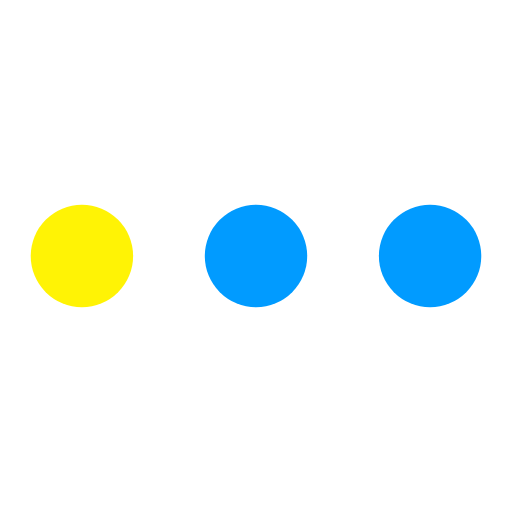
t = 0.00 s
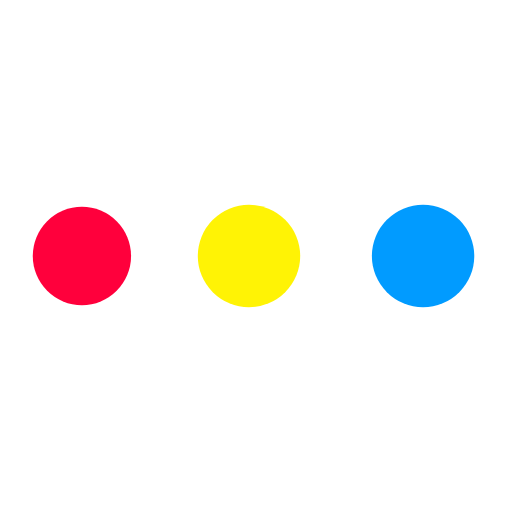
t = 0.35 s
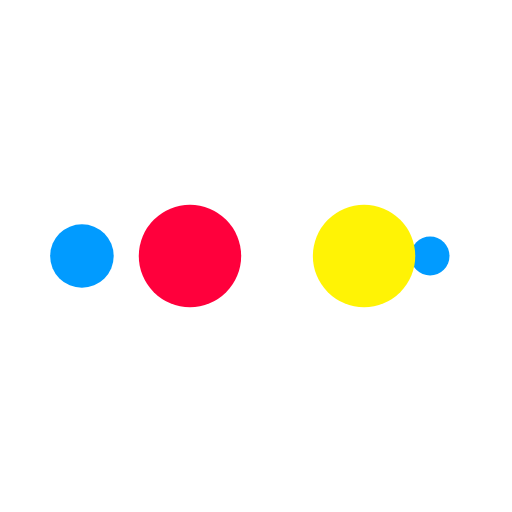
t = 0.58 s
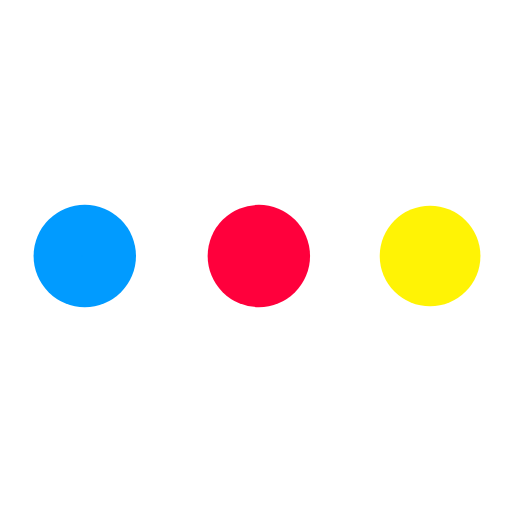
t = 0.93 s
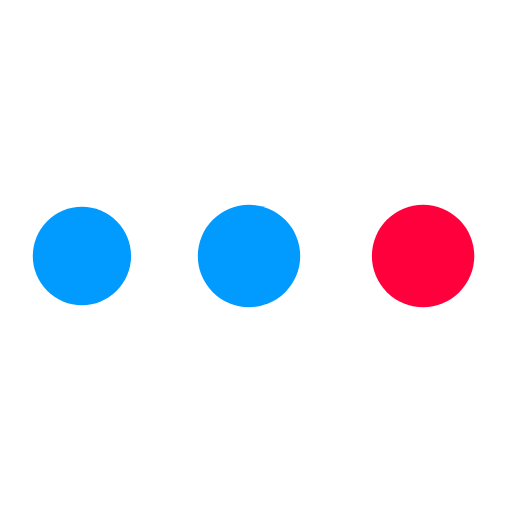
t = 1.27 s
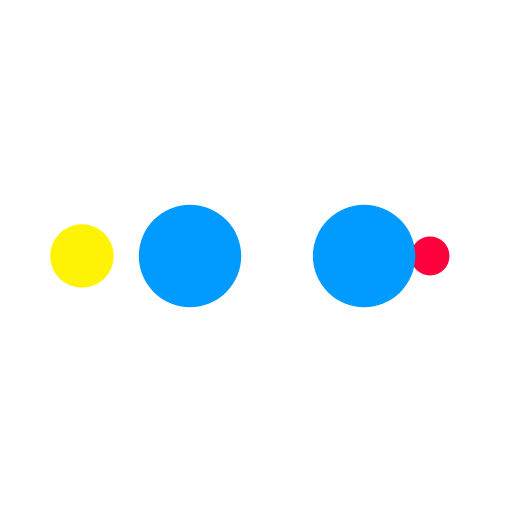
t = 1.51 s

The animated SVG that drew these frames (rendered in a browser with its animation timeline set to each time). Animation: 10 SMIL elements (animate=10); one cycle of 1.85 s, repeats indefinitely.

<svg xmlns="http://www.w3.org/2000/svg" viewBox="0 0 100 100" preserveAspectRatio="xMidYMid" width="200" height="200" style="shape-rendering: auto; display: block; background: rgb(255, 255, 255);" xmlns:xlink="http://www.w3.org/1999/xlink"><g><circle fill="#019bff" r="10" cy="50" cx="84">
    <animate begin="0s" keySplines="0 0.5 0.5 1" values="10;0" keyTimes="0;1" calcMode="spline" dur="0.4629629629629629s" repeatCount="indefinite" attributeName="r"></animate>
    <animate begin="0s" values="#019bff;#019bff;#fff305;#ff003c;#019bff" keyTimes="0;0.25;0.5;0.75;1" calcMode="discrete" dur="1.8518518518518516s" repeatCount="indefinite" attributeName="fill"></animate>
</circle><circle fill="#019bff" r="10" cy="50" cx="16">
  <animate begin="0s" keySplines="0 0.5 0.5 1;0 0.5 0.5 1;0 0.5 0.5 1;0 0.5 0.5 1" values="0;0;10;10;10" keyTimes="0;0.25;0.5;0.75;1" calcMode="spline" dur="1.8518518518518516s" repeatCount="indefinite" attributeName="r"></animate>
  <animate begin="0s" keySplines="0 0.5 0.5 1;0 0.5 0.5 1;0 0.5 0.5 1;0 0.5 0.5 1" values="16;16;16;50;84" keyTimes="0;0.25;0.5;0.75;1" calcMode="spline" dur="1.8518518518518516s" repeatCount="indefinite" attributeName="cx"></animate>
</circle><circle fill="#ff003c" r="10" cy="50" cx="50">
  <animate begin="-0.4629629629629629s" keySplines="0 0.5 0.5 1;0 0.5 0.5 1;0 0.5 0.5 1;0 0.5 0.5 1" values="0;0;10;10;10" keyTimes="0;0.25;0.5;0.75;1" calcMode="spline" dur="1.8518518518518516s" repeatCount="indefinite" attributeName="r"></animate>
  <animate begin="-0.4629629629629629s" keySplines="0 0.5 0.5 1;0 0.5 0.5 1;0 0.5 0.5 1;0 0.5 0.5 1" values="16;16;16;50;84" keyTimes="0;0.25;0.5;0.75;1" calcMode="spline" dur="1.8518518518518516s" repeatCount="indefinite" attributeName="cx"></animate>
</circle><circle fill="#fff305" r="10" cy="50" cx="84">
  <animate begin="-0.9259259259259258s" keySplines="0 0.5 0.5 1;0 0.5 0.5 1;0 0.5 0.5 1;0 0.5 0.5 1" values="0;0;10;10;10" keyTimes="0;0.25;0.5;0.75;1" calcMode="spline" dur="1.8518518518518516s" repeatCount="indefinite" attributeName="r"></animate>
  <animate begin="-0.9259259259259258s" keySplines="0 0.5 0.5 1;0 0.5 0.5 1;0 0.5 0.5 1;0 0.5 0.5 1" values="16;16;16;50;84" keyTimes="0;0.25;0.5;0.75;1" calcMode="spline" dur="1.8518518518518516s" repeatCount="indefinite" attributeName="cx"></animate>
</circle><circle fill="#019bff" r="10" cy="50" cx="16">
  <animate begin="-1.3888888888888888s" keySplines="0 0.5 0.5 1;0 0.5 0.5 1;0 0.5 0.5 1;0 0.5 0.5 1" values="0;0;10;10;10" keyTimes="0;0.25;0.5;0.75;1" calcMode="spline" dur="1.8518518518518516s" repeatCount="indefinite" attributeName="r"></animate>
  <animate begin="-1.3888888888888888s" keySplines="0 0.5 0.5 1;0 0.5 0.5 1;0 0.5 0.5 1;0 0.5 0.5 1" values="16;16;16;50;84" keyTimes="0;0.25;0.5;0.75;1" calcMode="spline" dur="1.8518518518518516s" repeatCount="indefinite" attributeName="cx"></animate>
</circle><g></g></g><!-- [ldio] generated by https://loading.io --></svg>